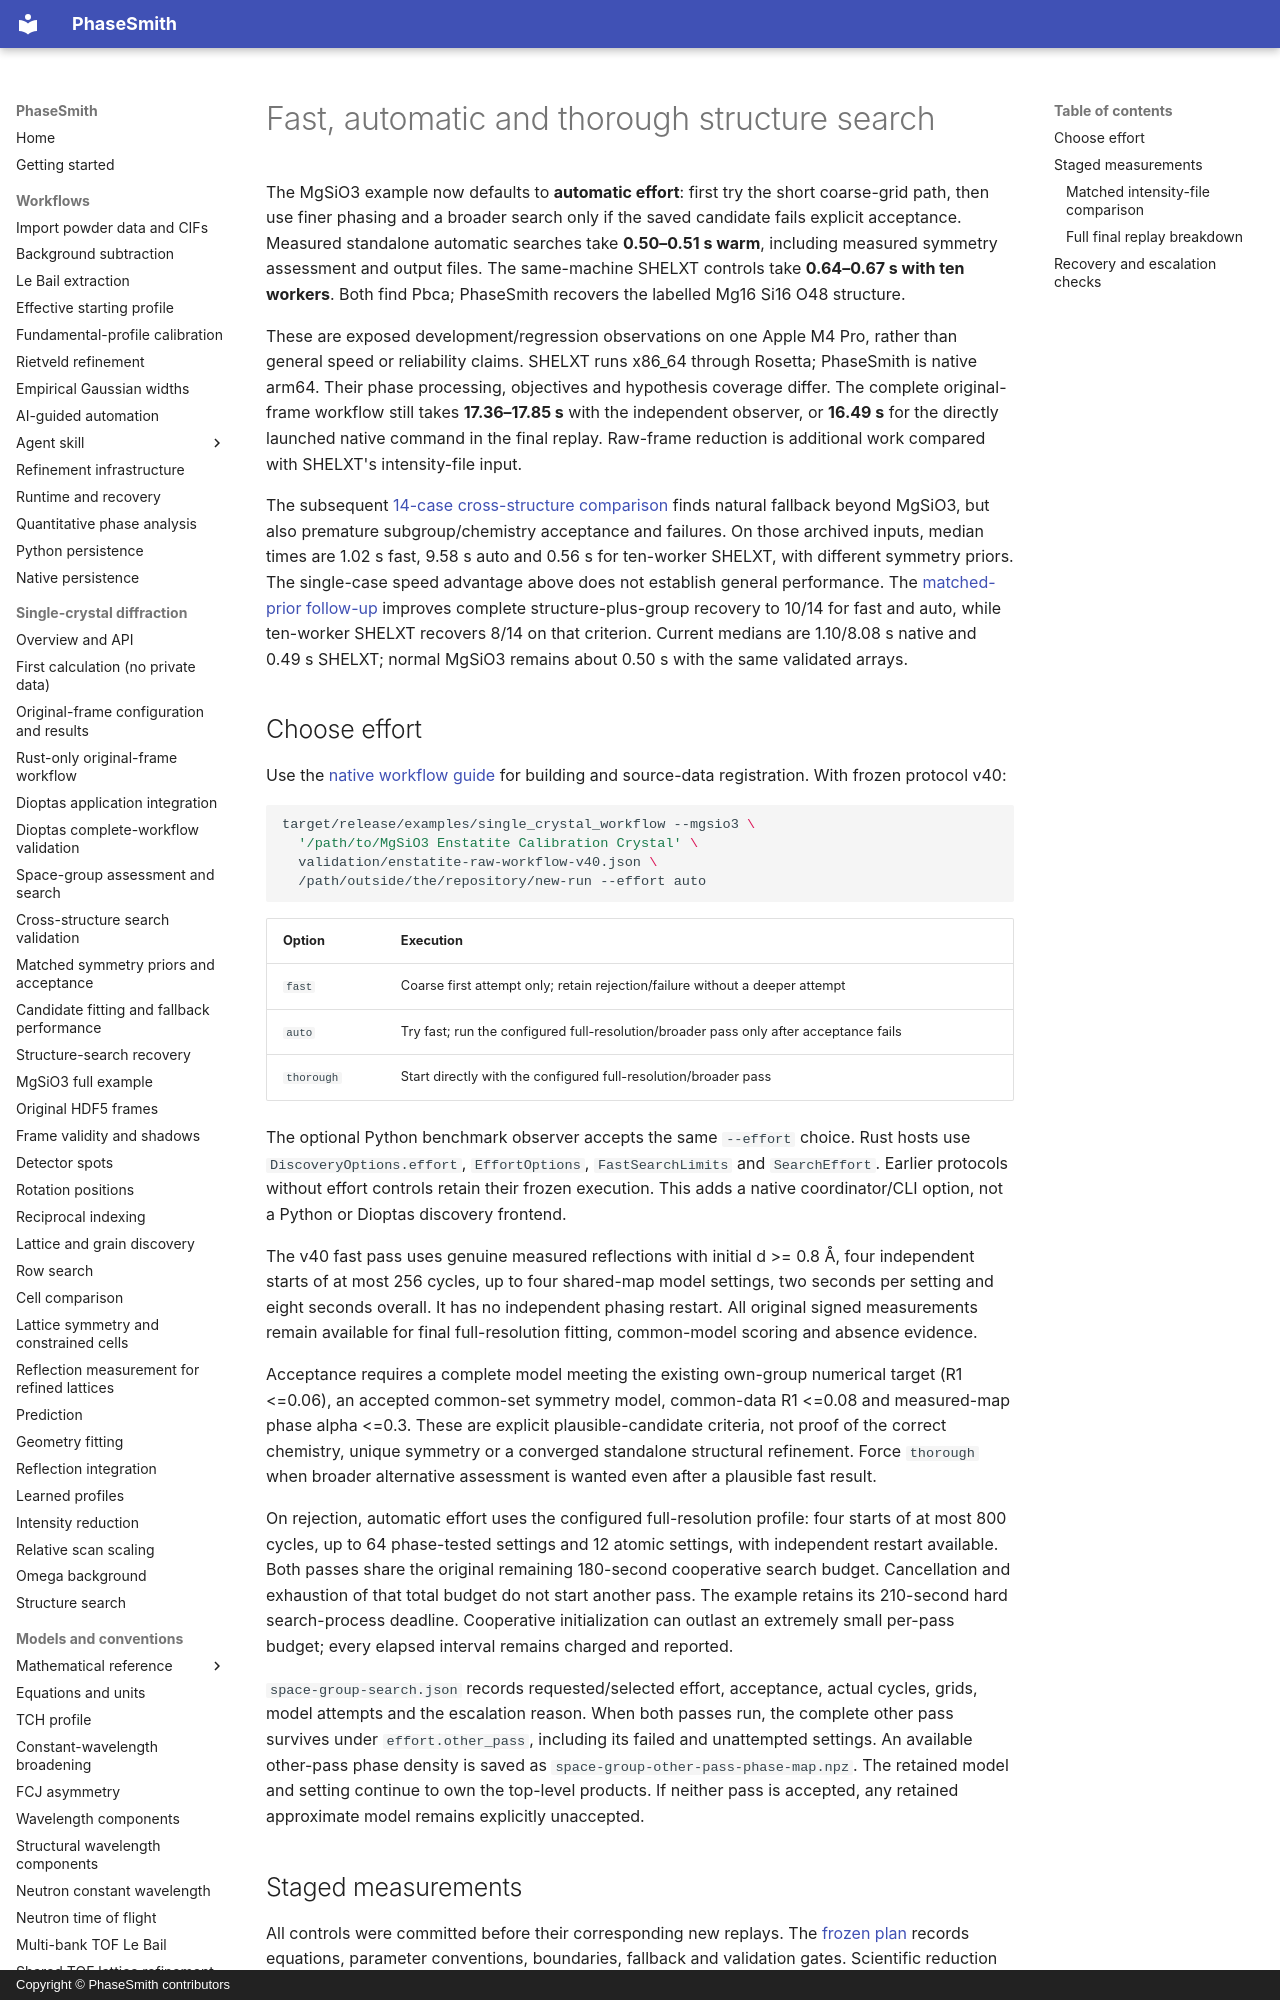

repository: CPrescher/PhaseSmith · page: space-group-search-speed/index.html · generator: mkdocs · copyright: Copyright © PhaseSmith contributors

# Fast, automatic and thorough structure search

The MgSiO3 example now defaults to **automatic effort**: first try the short
coarse-grid path, then use finer phasing and a broader search only if the saved
candidate fails explicit acceptance. Measured standalone automatic searches take
**0.50–0.51 s warm**, including measured symmetry assessment and output files. The
same-machine SHELXT controls take **0.64–0.67 s with ten workers**. Both find Pbca;
PhaseSmith recovers the labelled Mg16 Si16 O48 structure.

These are exposed development/regression observations on one Apple M4 Pro,
rather than general speed or reliability claims. SHELXT runs x86_64 through
Rosetta; PhaseSmith is native arm64. Their phase processing, objectives and
hypothesis coverage differ. The complete original-frame workflow still takes
**17.36–17.85 s** with the independent observer, or **16.49 s** for the directly
launched native command in the final replay. Raw-frame reduction is additional
work compared with SHELXT's intensity-file input.

The subsequent [14-case cross-structure comparison](unknown-group-corpus-validation.md)
finds natural fallback beyond MgSiO3, but also premature subgroup/chemistry
acceptance and failures. On those archived inputs, median times are 1.02 s fast,
9.58 s auto and 0.56 s for ten-worker SHELXT, with different symmetry priors.
The single-case speed advantage above does not establish general performance.
The [matched-prior follow-up](matched-prior-search-validation.md) improves
complete structure-plus-group recovery to 10/14 for fast and auto, while ten-worker
SHELXT recovers 8/14 on that criterion. Current medians are 1.10/8.08 s native and
0.49 s SHELXT; normal MgSiO3 remains about 0.50 s with the same validated arrays.

## Choose effort

Use the [native workflow guide](single-crystal-native-workflow.md) for building
and source-data registration. With frozen protocol v40:

```sh
target/release/examples/single_crystal_workflow --mgsio3 \
  '/path/to/MgSiO3 Enstatite Calibration Crystal' \
  validation/enstatite-raw-workflow-v40.json \
  /path/outside/the/repository/new-run --effort auto
```

| Option | Execution |
| --- | --- |
| `fast` | Coarse first attempt only; retain rejection/failure without a deeper attempt |
| `auto` | Try fast; run the configured full-resolution/broader pass only after acceptance fails |
| `thorough` | Start directly with the configured full-resolution/broader pass |

The optional Python benchmark observer accepts the same `--effort` choice. Rust
hosts use `DiscoveryOptions.effort`, `EffortOptions`, `FastSearchLimits` and
`SearchEffort`. Earlier protocols without effort controls retain their frozen
execution. This adds a native coordinator/CLI option, not a Python or Dioptas
discovery frontend.

The v40 fast pass uses genuine measured reflections with initial d >= 0.8 Å,
four independent starts of at most 256 cycles, up to four shared-map model
settings, two seconds per setting and eight seconds overall. It has no independent
phasing restart. All original signed measurements remain available for final
full-resolution fitting, common-model scoring and absence evidence.

Acceptance requires a complete model meeting the existing own-group numerical
target (R1 <=0.06), an accepted common-set symmetry model, common-data R1 <=0.08
and measured-map phase alpha <=0.3. These are explicit plausible-candidate
criteria, not proof of the correct chemistry, unique symmetry or a converged
standalone structural refinement. Force `thorough` when broader alternative
assessment is wanted even after a plausible fast result.

On rejection, automatic effort uses the configured full-resolution profile:
four starts of at most 800 cycles, up to 64 phase-tested settings and 12 atomic
settings, with independent restart available. Both passes share the original
remaining 180-second cooperative search budget. Cancellation and exhaustion of
that total budget do not start another pass. The example retains its 210-second
hard search-process deadline. Cooperative initialization can outlast an extremely
small per-pass budget; every elapsed interval remains charged and reported.

`space-group-search.json` records requested/selected effort, acceptance, actual
cycles, grids, model attempts and the escalation reason. When both passes run,
the complete other pass survives under `effort.other_pass`, including its failed
and unattempted settings. An available other-pass phase density is saved as
`space-group-other-pass-phase-map.npz`. The retained model and setting continue to
own the top-level products. If neither pass is accepted, any retained approximate
model remains explicitly unaccepted.
